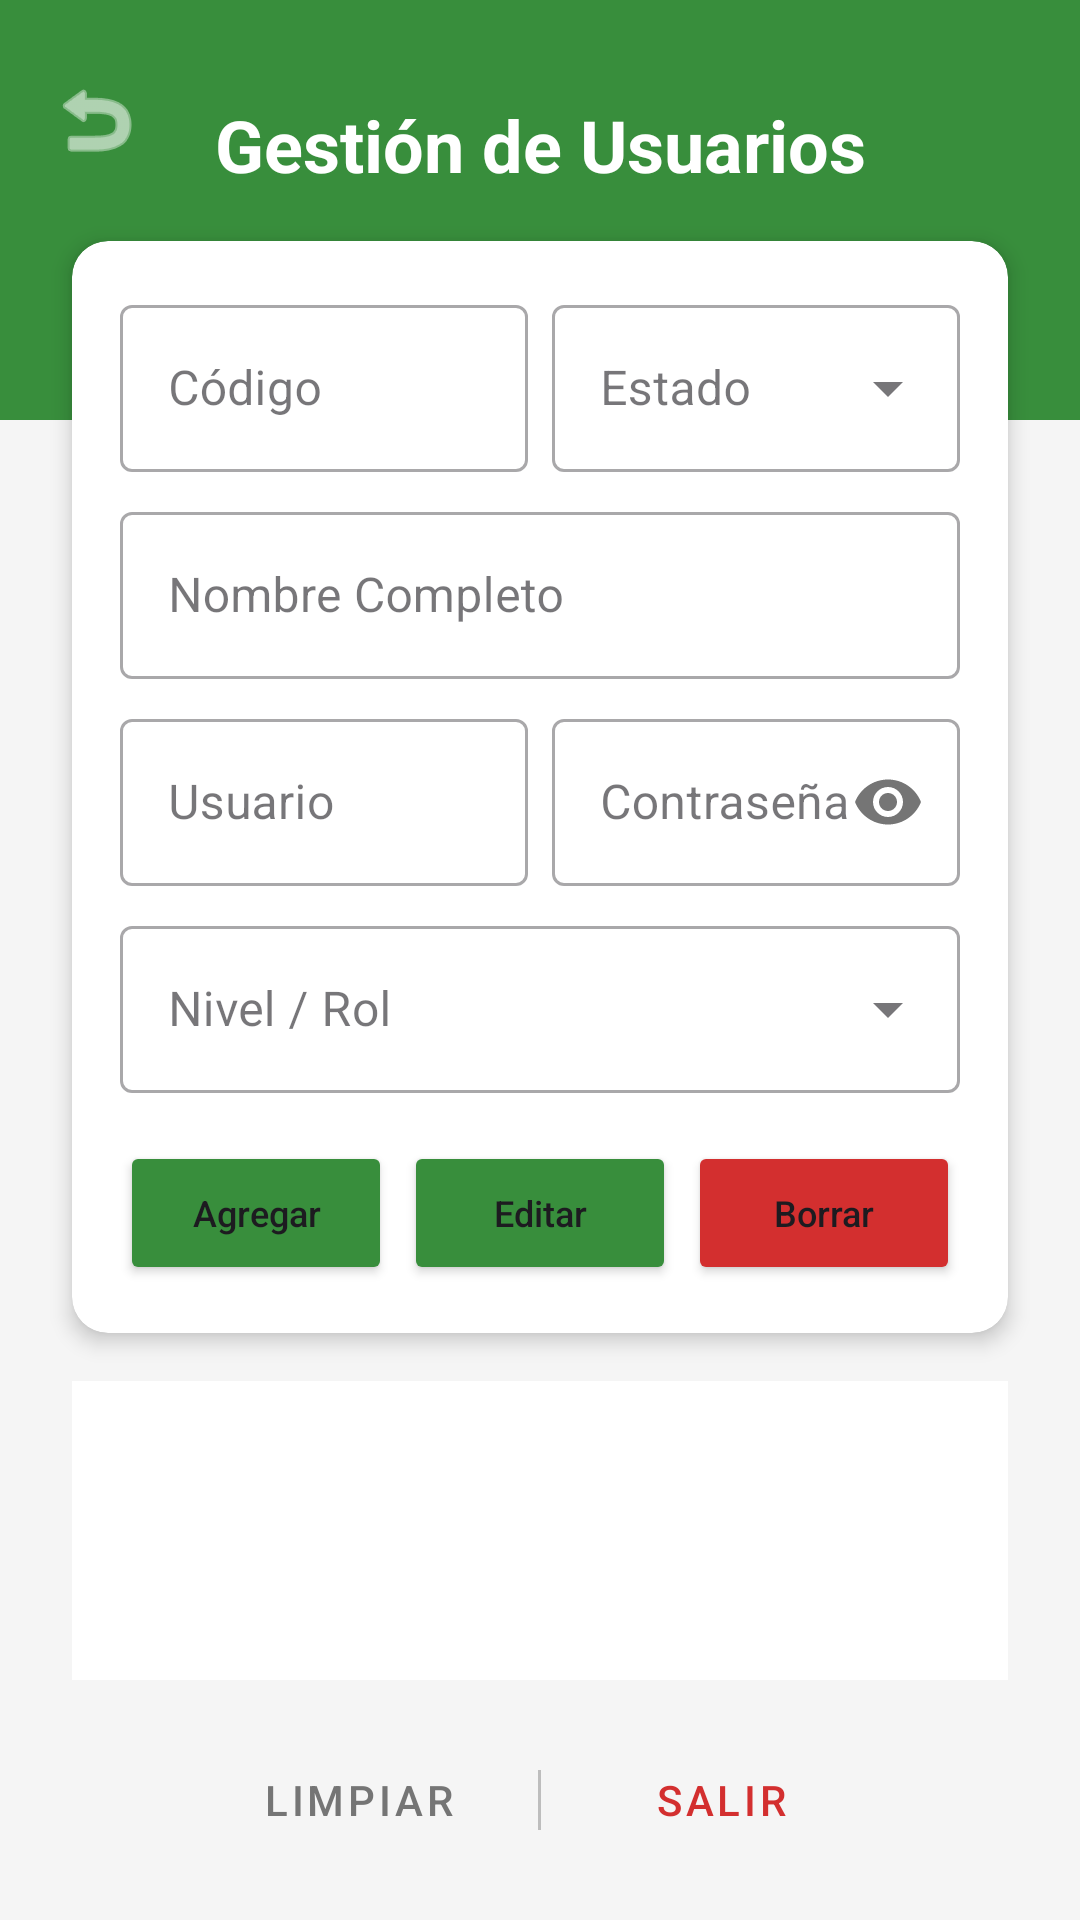

Produce the Android XML layout that renders to this screen, including the resource entries it uses.
<!-- AndroidManifest.xml: application theme Theme.Prueba -->
<!-- res/layout/activity_usuario.xml -->
<?xml version="1.0" encoding="utf-8"?>
<androidx.constraintlayout.widget.ConstraintLayout xmlns:android="http://schemas.android.com/apk/res/android"
    xmlns:app="http://schemas.android.com/apk/res-auto"
    xmlns:tools="http://schemas.android.com/tools"
    android:id="@+id/main"
    android:layout_width="match_parent"
    android:layout_height="match_parent"
    android:background="#F5F5F5"
    android:fitsSystemWindows="true"
    tools:context=".UsuarioActivity">

    <View
        android:id="@+id/top_view"
        android:layout_width="match_parent"
        android:layout_height="140dp"
        android:background="#388E3C"
        app:layout_constraintTop_toTopOf="parent" />

    <ImageView
        android:id="@+id/btn_atras"
        android:layout_width="32dp"
        android:layout_height="32dp"
        android:layout_marginTop="24dp"
        android:layout_marginStart="16dp"
        android:clickable="true"
        android:focusable="true"
        android:onClick="salir"
        android:src="@android:drawable/ic_menu_revert"
        app:layout_constraintStart_toStartOf="parent"
        app:layout_constraintTop_toTopOf="parent"
        app:tint="#FFFFFF" />

    <TextView
        android:id="@+id/txtTitulo"
        android:layout_width="wrap_content"
        android:layout_height="wrap_content"
        android:layout_marginTop="32dp"
        android:text="Gestión de Usuarios"
        android:textColor="#FFFFFF"
        android:textSize="24sp"
        android:textStyle="bold"
        app:layout_constraintEnd_toEndOf="parent"
        app:layout_constraintStart_toStartOf="parent"
        app:layout_constraintTop_toTopOf="parent" />

    <androidx.cardview.widget.CardView
        android:id="@+id/cardForm"
        android:layout_width="0dp"
        android:layout_height="wrap_content"
        android:layout_marginStart="24dp"
        android:layout_marginEnd="24dp"
        android:layout_marginTop="16dp"
        app:cardCornerRadius="12dp"
        app:cardElevation="4dp"
        app:layout_constraintEnd_toEndOf="parent"
        app:layout_constraintStart_toStartOf="parent"
        app:layout_constraintTop_toBottomOf="@id/txtTitulo">

        <LinearLayout
            android:layout_width="match_parent"
            android:layout_height="wrap_content"
            android:orientation="vertical"
            android:padding="16dp">

            <LinearLayout
                android:layout_width="match_parent"
                android:layout_height="wrap_content"
                android:orientation="horizontal"
                android:baselineAligned="false">

                <com.google.android.material.textfield.TextInputLayout
                    style="@style/Widget.MaterialComponents.TextInputLayout.OutlinedBox"
                    android:layout_width="0dp"
                    android:layout_height="wrap_content"
                    android:layout_weight="1"
                    android:layout_marginEnd="8dp"
                    android:hint="Código">
                    <com.google.android.material.textfield.TextInputEditText
                        android:id="@+id/txt_codigo"
                        android:layout_width="match_parent"
                        android:layout_height="wrap_content"
                        android:enabled="false"
                        android:inputType="number" />
                </com.google.android.material.textfield.TextInputLayout>

                <com.google.android.material.textfield.TextInputLayout
                    style="@style/Widget.MaterialComponents.TextInputLayout.OutlinedBox.ExposedDropdownMenu"
                    android:layout_width="0dp"
                    android:layout_height="wrap_content"
                    android:layout_weight="1"
                    android:hint="Estado">
                    <AutoCompleteTextView
                        android:id="@+id/txt_estado_auto"
                        android:layout_width="match_parent"
                        android:layout_height="wrap_content"
                        android:inputType="none" />
                </com.google.android.material.textfield.TextInputLayout>
            </LinearLayout>

            <com.google.android.material.textfield.TextInputLayout
                style="@style/Widget.MaterialComponents.TextInputLayout.OutlinedBox"
                android:layout_width="match_parent"
                android:layout_height="wrap_content"
                android:layout_marginTop="8dp"
                android:hint="Nombre Completo">
                <com.google.android.material.textfield.TextInputEditText
                    android:id="@+id/txt_nombre"
                    android:layout_width="match_parent"
                    android:layout_height="wrap_content"
                    android:inputType="textPersonName" />
            </com.google.android.material.textfield.TextInputLayout>

            <LinearLayout
                android:layout_width="match_parent"
                android:layout_height="wrap_content"
                android:layout_marginTop="8dp"
                android:orientation="horizontal"
                android:baselineAligned="false">

                <com.google.android.material.textfield.TextInputLayout
                    style="@style/Widget.MaterialComponents.TextInputLayout.OutlinedBox"
                    android:layout_width="0dp"
                    android:layout_height="wrap_content"
                    android:layout_weight="1"
                    android:layout_marginEnd="8dp"
                    android:hint="Usuario">
                    <com.google.android.material.textfield.TextInputEditText
                        android:id="@+id/txt_usuario"
                        android:layout_width="match_parent"
                        android:layout_height="wrap_content"
                        android:inputType="text" />
                </com.google.android.material.textfield.TextInputLayout>

                <com.google.android.material.textfield.TextInputLayout
                    style="@style/Widget.MaterialComponents.TextInputLayout.OutlinedBox"
                    android:layout_width="0dp"
                    android:layout_height="wrap_content"
                    android:layout_weight="1"
                    android:hint="Contraseña"
                    app:passwordToggleEnabled="true">
                    <com.google.android.material.textfield.TextInputEditText
                        android:id="@+id/txt_contrasena"
                        android:layout_width="match_parent"
                        android:layout_height="wrap_content"
                        android:inputType="textPassword" />
                </com.google.android.material.textfield.TextInputLayout>
            </LinearLayout>

            <com.google.android.material.textfield.TextInputLayout
                style="@style/Widget.MaterialComponents.TextInputLayout.OutlinedBox.ExposedDropdownMenu"
                android:layout_width="match_parent"
                android:layout_height="wrap_content"
                android:layout_marginTop="8dp"
                android:hint="Nivel / Rol">
                <AutoCompleteTextView
                    android:id="@+id/txt_nivel_auto"
                    android:layout_width="match_parent"
                    android:layout_height="wrap_content"
                    android:inputType="none" />
            </com.google.android.material.textfield.TextInputLayout>

            <LinearLayout
                android:layout_width="match_parent"
                android:layout_height="wrap_content"
                android:layout_marginTop="16dp"
                android:orientation="horizontal">

                <Button
                    android:id="@+id/btn_agregar"
                    android:layout_width="0dp"
                    android:layout_height="wrap_content"
                    android:layout_weight="1"
                    android:layout_marginEnd="2dp"
                    android:backgroundTint="#388E3C"
                    android:onClick="Registrar"
                    android:text="Agregar"
                    android:textSize="12sp"
                    android:maxLines="1"
                    android:textAllCaps="false"
                    android:padding="0dp"
                    app:cornerRadius="8dp" />

                <Button
                    android:id="@+id/btn_modificar"
                    android:layout_width="0dp"
                    android:layout_height="wrap_content"
                    android:layout_weight="1"
                    android:layout_marginHorizontal="2dp"
                    android:backgroundTint="#388E3C"
                    android:onClick="Modificar"
                    android:text="Editar"
                    android:textSize="12sp"
                    android:maxLines="1"
                    android:textAllCaps="false"
                    android:padding="0dp"
                    app:cornerRadius="8dp" />

                <Button
                    android:id="@+id/btn_eliminar"
                    android:layout_width="0dp"
                    android:layout_height="wrap_content"
                    android:layout_weight="1"
                    android:layout_marginStart="2dp"
                    android:backgroundTint="#D32F2F"
                    android:onClick="Eliminar"
                    android:text="Borrar"
                    android:textSize="12sp"
                    android:maxLines="1"
                    android:textAllCaps="false"
                    android:padding="0dp"
                    app:cornerRadius="8dp" />
            </LinearLayout>
        </LinearLayout>
    </androidx.cardview.widget.CardView>

    <ListView
        android:id="@+id/lista_articulos"
        android:layout_width="0dp"
        android:layout_height="0dp"
        android:layout_marginTop="16dp"
        android:layout_marginBottom="16dp"
        android:background="@android:color/white"
        android:divider="#EEEEEE"
        android:dividerHeight="1dp"
        app:layout_constraintBottom_toTopOf="@id/layoutInferior"
        app:layout_constraintEnd_toEndOf="@id/cardForm"
        app:layout_constraintStart_toStartOf="@id/cardForm"
        app:layout_constraintTop_toBottomOf="@id/cardForm" />

    <LinearLayout
        android:id="@+id/layoutInferior"
        android:layout_width="match_parent"
        android:layout_height="wrap_content"
        android:layout_marginBottom="16dp"
        android:gravity="center"
        android:orientation="horizontal"
        app:layout_constraintBottom_toBottomOf="parent">

        <Button
            android:id="@+id/btn_cancelar"
            style="@style/Widget.MaterialComponents.Button.TextButton"
            android:layout_width="wrap_content"
            android:layout_height="wrap_content"
            android:onClick="llamaCancelar"
            android:text="Limpiar"
            android:textColor="#757575" />

        <View
            android:layout_width="1dp"
            android:layout_height="20dp"
            android:layout_marginHorizontal="16dp"
            android:background="#BDBDBD" />

        <Button
            android:id="@+id/btn_salir"
            style="@style/Widget.MaterialComponents.Button.TextButton"
            android:layout_width="wrap_content"
            android:layout_height="wrap_content"
            android:onClick="salir"
            android:text="Salir"
            android:textColor="#D32F2F" />
    </LinearLayout>

</androidx.constraintlayout.widget.ConstraintLayout>
<!-- resources referenced by this layout -->
<resources>
  <style name="Theme.Prueba" parent="Base.Theme.Prueba" />
  <style name="Base.Theme.Prueba" parent="Theme.Material3.Light.NoActionBar">
          
          <item name="android:statusBarColor">#388E3C</item>
          <item name="android:windowLightStatusBar">false</item>
      </style>
</resources>
